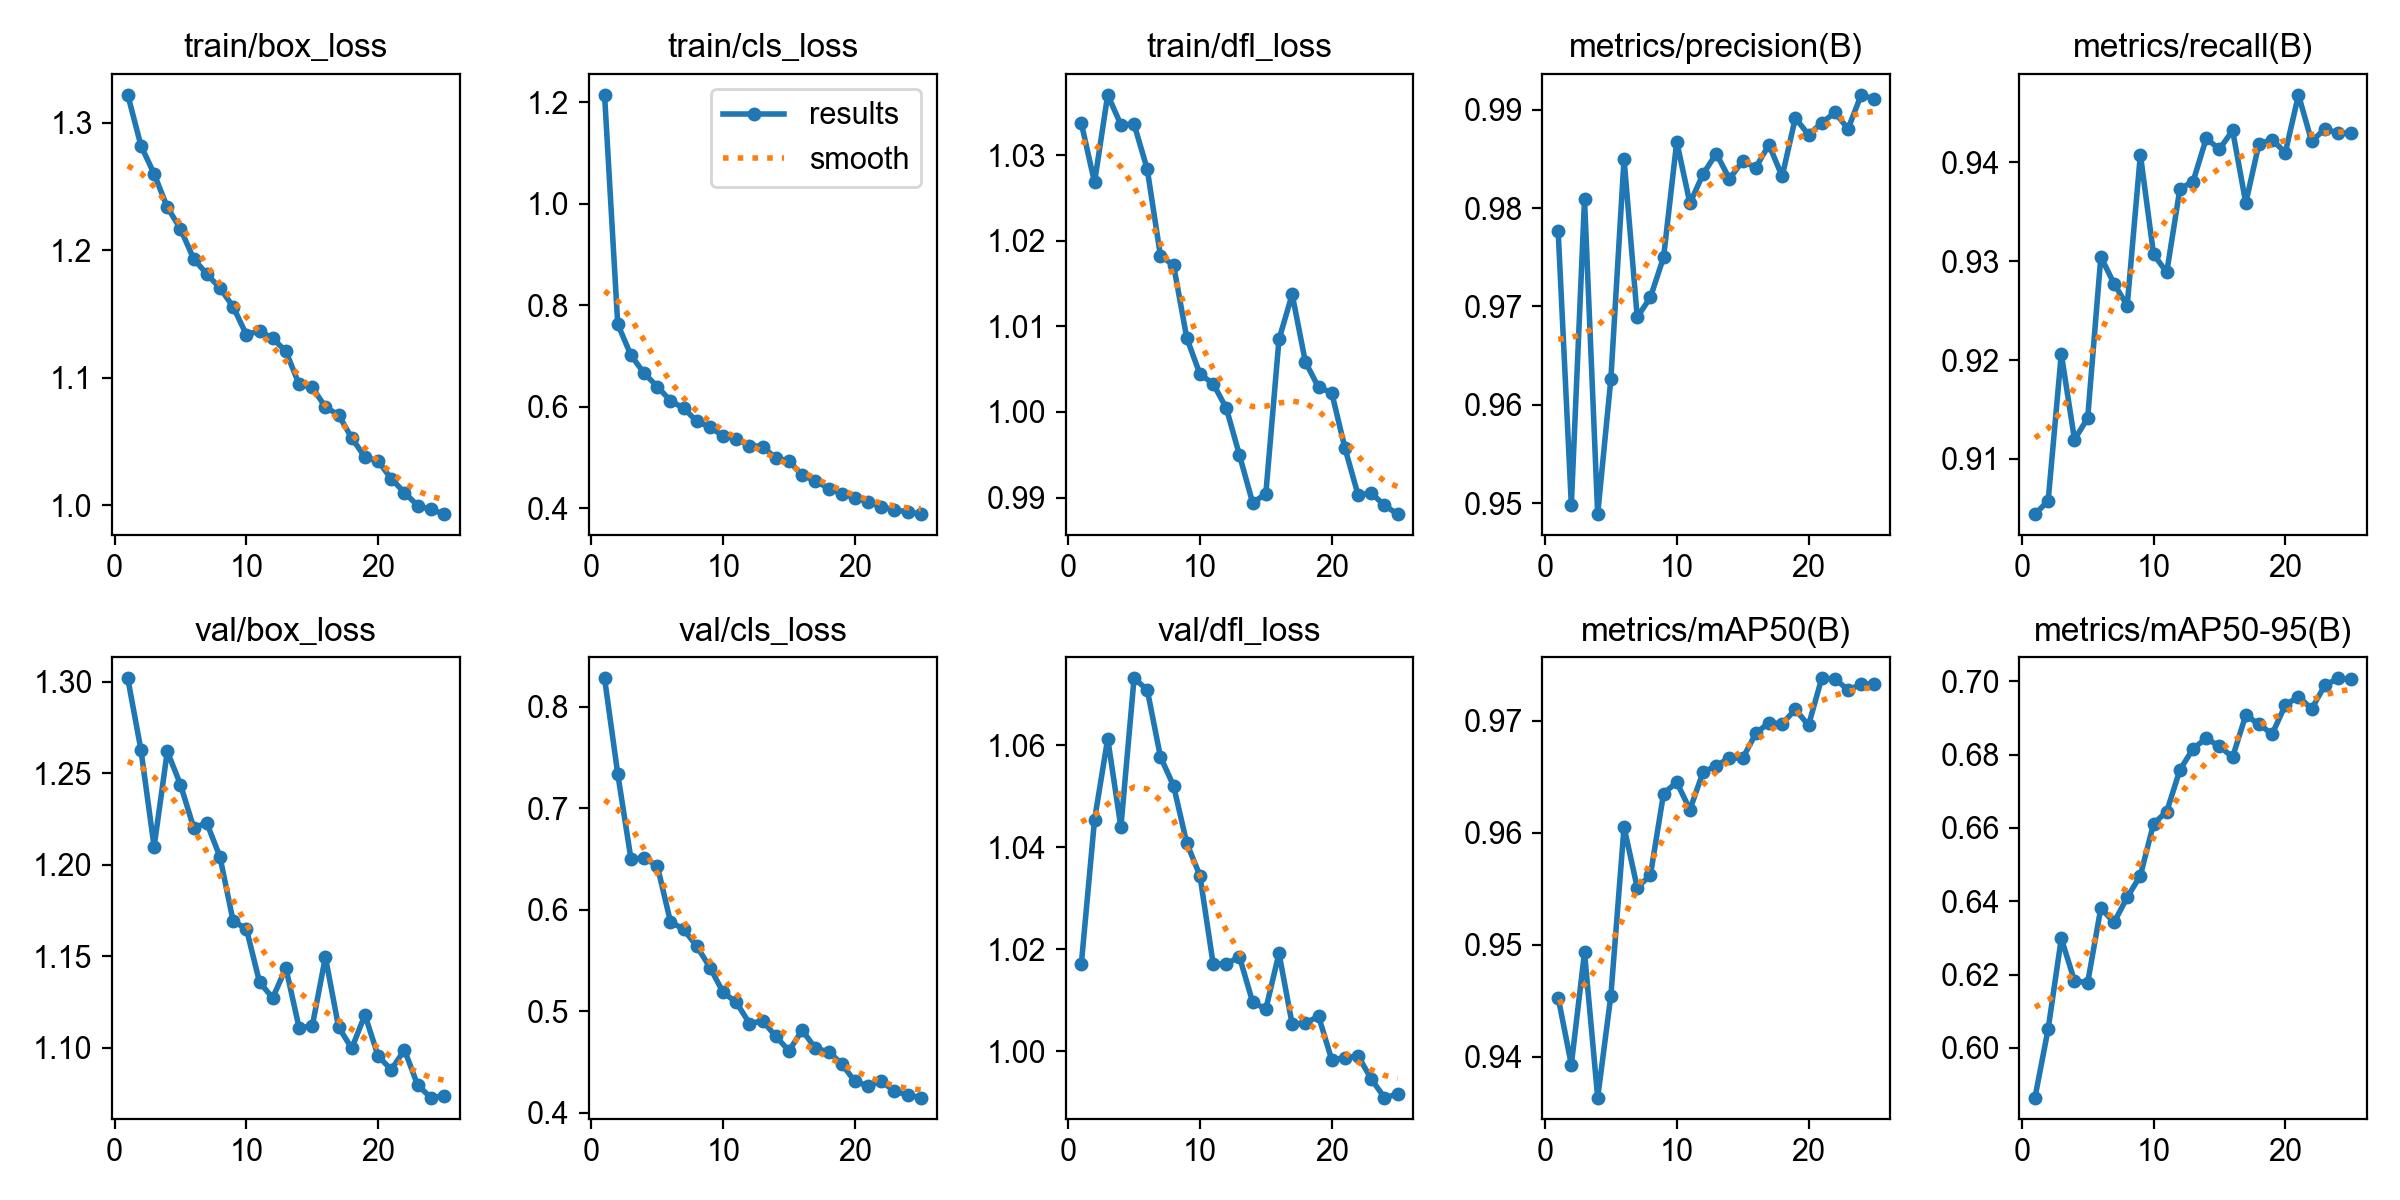

Source data for this figure (header and first rows):
epoch, time, train/box_loss, train/cls_loss, train/dfl_loss, metrics/precision(B), metrics/recall(B), metrics/mAP50(B), metrics/mAP50-95(B), val/box_loss, val/cls_loss, val/dfl_loss, lr/pg0, lr/pg1, lr/pg2
1, 90.44, 1.322, 1.214, 1.034, 0.9777, 0.9044, 0.9453, 0.5864, 1.302, 0.8281, 1.017, 0.0006649, 0.0006649, 0.0006649
2, 163.2, 1.282, 0.763, 1.027, 0.9498, 0.9058, 0.9393, 0.6051, 1.263, 0.734, 1.045, 0.001326, 0.001326, 0.001326
3, 234.1, 1.26, 0.7018, 1.037, 0.9809, 0.9206, 0.9493, 0.6299, 1.21, 0.6504, 1.061, 0.001967, 0.001967, 0.001967
4, 300.4, 1.234, 0.6664, 1.034, 0.9489, 0.912, 0.9364, 0.6183, 1.262, 0.6508, 1.044, 0.00193, 0.00193, 0.00193
5, 366.6, 1.217, 0.64, 1.034, 0.9626, 0.9141, 0.9455, 0.6178, 1.244, 0.6435, 1.073, 0.001878, 0.001878, 0.001878
6, 428.8, 1.193, 0.6121, 1.028, 0.985, 0.9304, 0.9605, 0.6381, 1.22, 0.5883, 1.071, 0.001811, 0.001811, 0.001811
7, 491.9, 1.181, 0.5974, 1.018, 0.9689, 0.9277, 0.9551, 0.6342, 1.223, 0.5807, 1.058, 0.001732, 0.001732, 0.001732
8, 556.5, 1.17, 0.5719, 1.017, 0.9709, 0.9255, 0.9562, 0.641, 1.204, 0.5641, 1.052, 0.001641, 0.001641, 0.001641
9, 625.8, 1.155, 0.5599, 1.009, 0.975, 0.9408, 0.9635, 0.647, 1.169, 0.5431, 1.041, 0.00154, 0.00154, 0.00154
10, 690.5, 1.134, 0.543, 1.004, 0.9868, 0.9307, 0.9645, 0.6611, 1.165, 0.5186, 1.034, 0.001432, 0.001432, 0.001432
11, 762.6, 1.137, 0.5371, 1.003, 0.9805, 0.9289, 0.9621, 0.6644, 1.136, 0.5088, 1.017, 0.001316, 0.001316, 0.001316
12, 837, 1.131, 0.5239, 1, 0.9835, 0.9373, 0.9654, 0.6758, 1.127, 0.4879, 1.017, 0.001196, 0.001196, 0.001196
13, 910.6, 1.121, 0.5219, 0.995, 0.9855, 0.938, 0.966, 0.6816, 1.144, 0.4905, 1.018, 0.001072, 0.001072, 0.001072
14, 982.1, 1.095, 0.4989, 0.9894, 0.983, 0.9424, 0.9667, 0.6844, 1.111, 0.4753, 1.01, 0.0009478, 0.0009478, 0.0009478
15, 1046, 1.092, 0.4939, 0.9905, 0.9848, 0.9413, 0.9666, 0.6822, 1.112, 0.4611, 1.008, 0.0008245, 0.0008245, 0.0008245
16, 1172, 1.077, 0.465, 1.008, 0.9841, 0.9432, 0.9689, 0.6793, 1.15, 0.4814, 1.019, 0.0007041, 0.0007041, 0.0007041
17, 1237, 1.071, 0.455, 1.014, 0.9864, 0.9359, 0.9698, 0.6907, 1.111, 0.4635, 1.005, 0.0005885, 0.0005885, 0.0005885
18, 1325, 1.053, 0.439, 1.006, 0.9832, 0.9418, 0.9697, 0.6883, 1.1, 0.4602, 1.005, 0.0004795, 0.0004795, 0.0004795
19, 1398, 1.038, 0.4291, 1.003, 0.9892, 0.9423, 0.971, 0.6856, 1.118, 0.4482, 1.007, 0.000379, 0.000379, 0.000379
20, 1473, 1.034, 0.4214, 1.002, 0.9875, 0.941, 0.9696, 0.6935, 1.096, 0.4308, 0.9983, 0.0002883, 0.0002883, 0.0002883
21, 1542, 1.021, 0.4124, 0.9958, 0.9887, 0.9468, 0.9738, 0.6958, 1.088, 0.4265, 0.9987, 0.0002091, 0.0002091, 0.0002091
22, 1606, 1.01, 0.4033, 0.9903, 0.9897, 0.9421, 0.9737, 0.6925, 1.099, 0.4311, 0.999, 0.0001425, 0.0001425, 0.0001425
23, 1670, 0.9996, 0.3971, 0.9905, 0.988, 0.9434, 0.9728, 0.6989, 1.08, 0.4213, 0.9946, 8.95213e-05, 8.95213e-05, 8.95213e-05
24, 1742, 0.9966, 0.3932, 0.9891, 0.9915, 0.9429, 0.9732, 0.7008, 1.073, 0.4175, 0.9909, 5.11027e-05, 5.11027e-05, 5.11027e-05
25, 1803, 0.9929, 0.389, 0.9881, 0.9911, 0.9429, 0.9733, 0.7005, 1.074, 0.4149, 0.9916, 2.78064e-05, 2.78064e-05, 2.78064e-05
